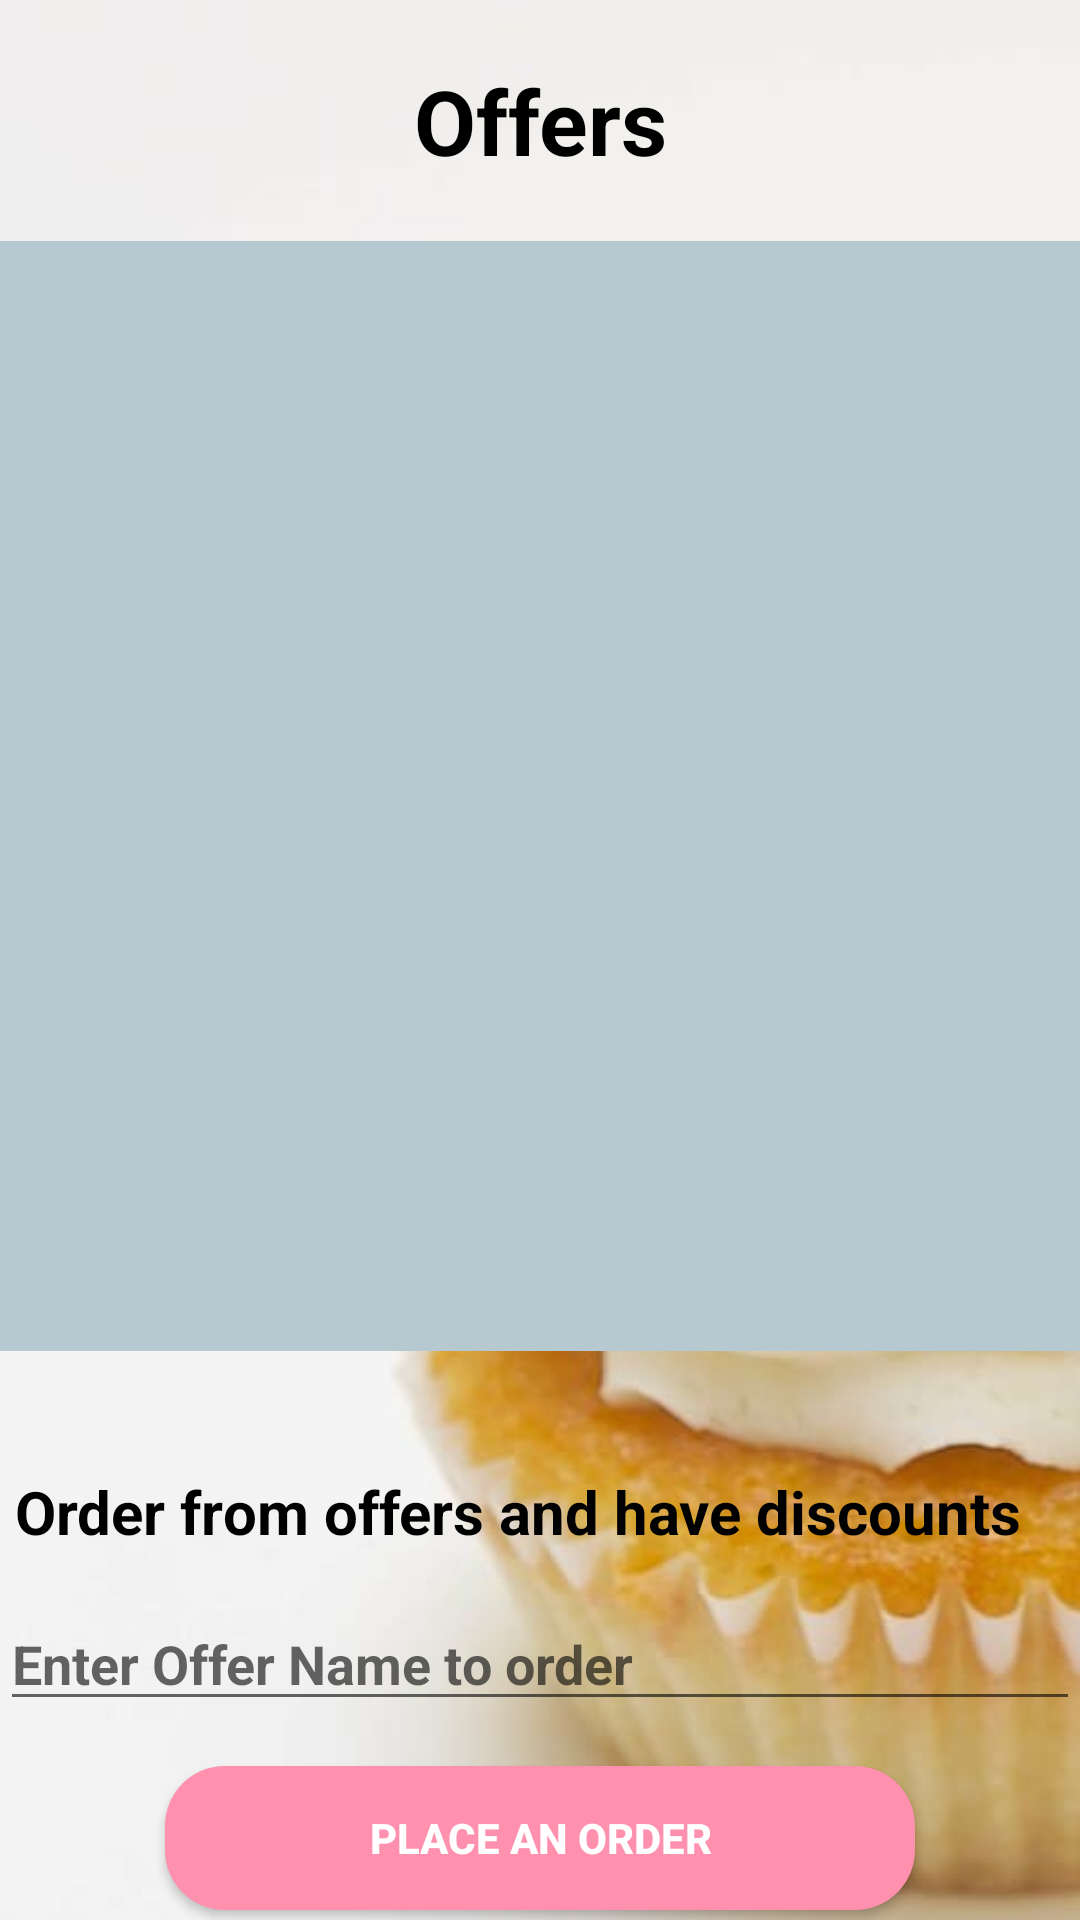

Layout XML and referenced resources for this Android screen:
<!-- AndroidManifest.xml: application theme Theme.App1 -->
<!-- res/layout/activity_member_offers.xml -->
<?xml version="1.0" encoding="utf-8"?>
<androidx.constraintlayout.widget.ConstraintLayout xmlns:android="http://schemas.android.com/apk/res/android"
    xmlns:app="http://schemas.android.com/apk/res-auto"
    xmlns:tools="http://schemas.android.com/tools"
    android:layout_width="match_parent"
    android:layout_height="match_parent"
    tools:context=".Activity.MemberOffersActivity"
    android:background="@drawable/bg">
    <RelativeLayout
        android:layout_width="match_parent"
        android:layout_height="match_parent">
    <ImageView
        android:layout_marginTop="10dp"
        android:layout_marginLeft="5dp"
        android:id="@+id/back_btn_offersM"
        android:layout_width="wrap_content"
        android:layout_height="wrap_content"
        android:background="@drawable/backbutton"
        />

    <LinearLayout
        android:layout_width="match_parent"
        android:layout_height="match_parent"
        android:orientation="vertical">
        <TextView
            android:id="@+id/orderHeader"
            android:textSize="30dp"
            android:textStyle="bold"
            android:layout_width="match_parent"
            android:layout_height="wrap_content"
            android:text="Offers"
            android:paddingTop="20dp"
            android:textAlignment="center"
            android:textAppearance="@color/black"
            tools:ignore="MissingConstraints" />
        <ScrollView
            android:id="@+id/scrollView"
            android:layout_marginTop="20dp"
            android:layout_width="match_parent"
            android:layout_height="370dp"
            app:layout_constraintTop_toTopOf="parent"
            android:background="@color/data_background_color">

            <TableLayout
                android:id="@+id/memberOffersTable"
                android:layout_width="match_parent"
                android:layout_height="wrap_content">
            </TableLayout>
        </ScrollView>
        <TextView
            android:id="@+id/updateOrderText"
            app:layout_constraintTop_toBottomOf="@+id/scrollView"
            android:layout_marginTop="40dp"
            android:layout_marginLeft="5dp"
            android:textSize="20dp"
            android:textStyle="bold"
            android:layout_width="match_parent"
            android:layout_height="wrap_content"
            android:textAppearance="@color/black"
            tools:ignore="MissingConstraints"
            android:text="Order from offers and have discounts" />
        <EditText
            android:id="@+id/txt_order_offer"
            android:layout_width="match_parent"
            android:layout_height="wrap_content"
            android:ems="10"
            android:inputType="text"
            android:hint="Enter Offer Name to order"
            android:layout_marginTop="15dp"
            android:textStyle="bold" />
        <Button
            android:id="@+id/btn_order_offer"
            android:layout_width="250dp"
            android:layout_height="wrap_content"
            android:text="Place an Order"
            android:textColor="@color/white"
            android:layout_gravity="center"
            android:textStyle="bold"
            android:layout_marginTop="15dp"
            android:background="@drawable/submit_button"
            ></Button>
    </LinearLayout>
    </RelativeLayout>
</androidx.constraintlayout.widget.ConstraintLayout>
<!-- resources referenced by this layout -->
<resources>
  <color name="black">#FF000000</color>
  <color name="data_background_color">#b6c9d0</color>
  <color name="white">#FFFFFFFF</color>
  <!-- drawable bg: jpg bitmap (drawable, 28916 bytes) -->
  <!-- drawable submit_button (drawable) -->
  <?xml version="1.0" encoding="utf-8"?>
  <shape xmlns:android="http://schemas.android.com/apk/res/android">
      <solid android:color="#FF91AF"/>
      <corners android:radius="20dp"/>
  </shape>
  <style name="Theme.App1" parent="Theme.AppCompat.Light.NoActionBar">
          
          <item name="colorPrimary">@color/purple_500</item>
          <item name="colorPrimaryVariant">@color/purple_700</item>
          <item name="colorOnPrimary">@color/white</item>
          
          <item name="colorSecondary">@color/teal_200</item>
          <item name="colorSecondaryVariant">@color/teal_700</item>
          <item name="colorOnSecondary">@color/black</item>
          
          <item name="android:statusBarColor">?attr/colorPrimaryVariant</item>
          
      </style>
  <color name="purple_500">#FF6200EE</color>
  <color name="purple_700">#FF3700B3</color>
  <color name="teal_200">#FF03DAC5</color>
  <color name="teal_700">#FF018786</color>
</resources>
